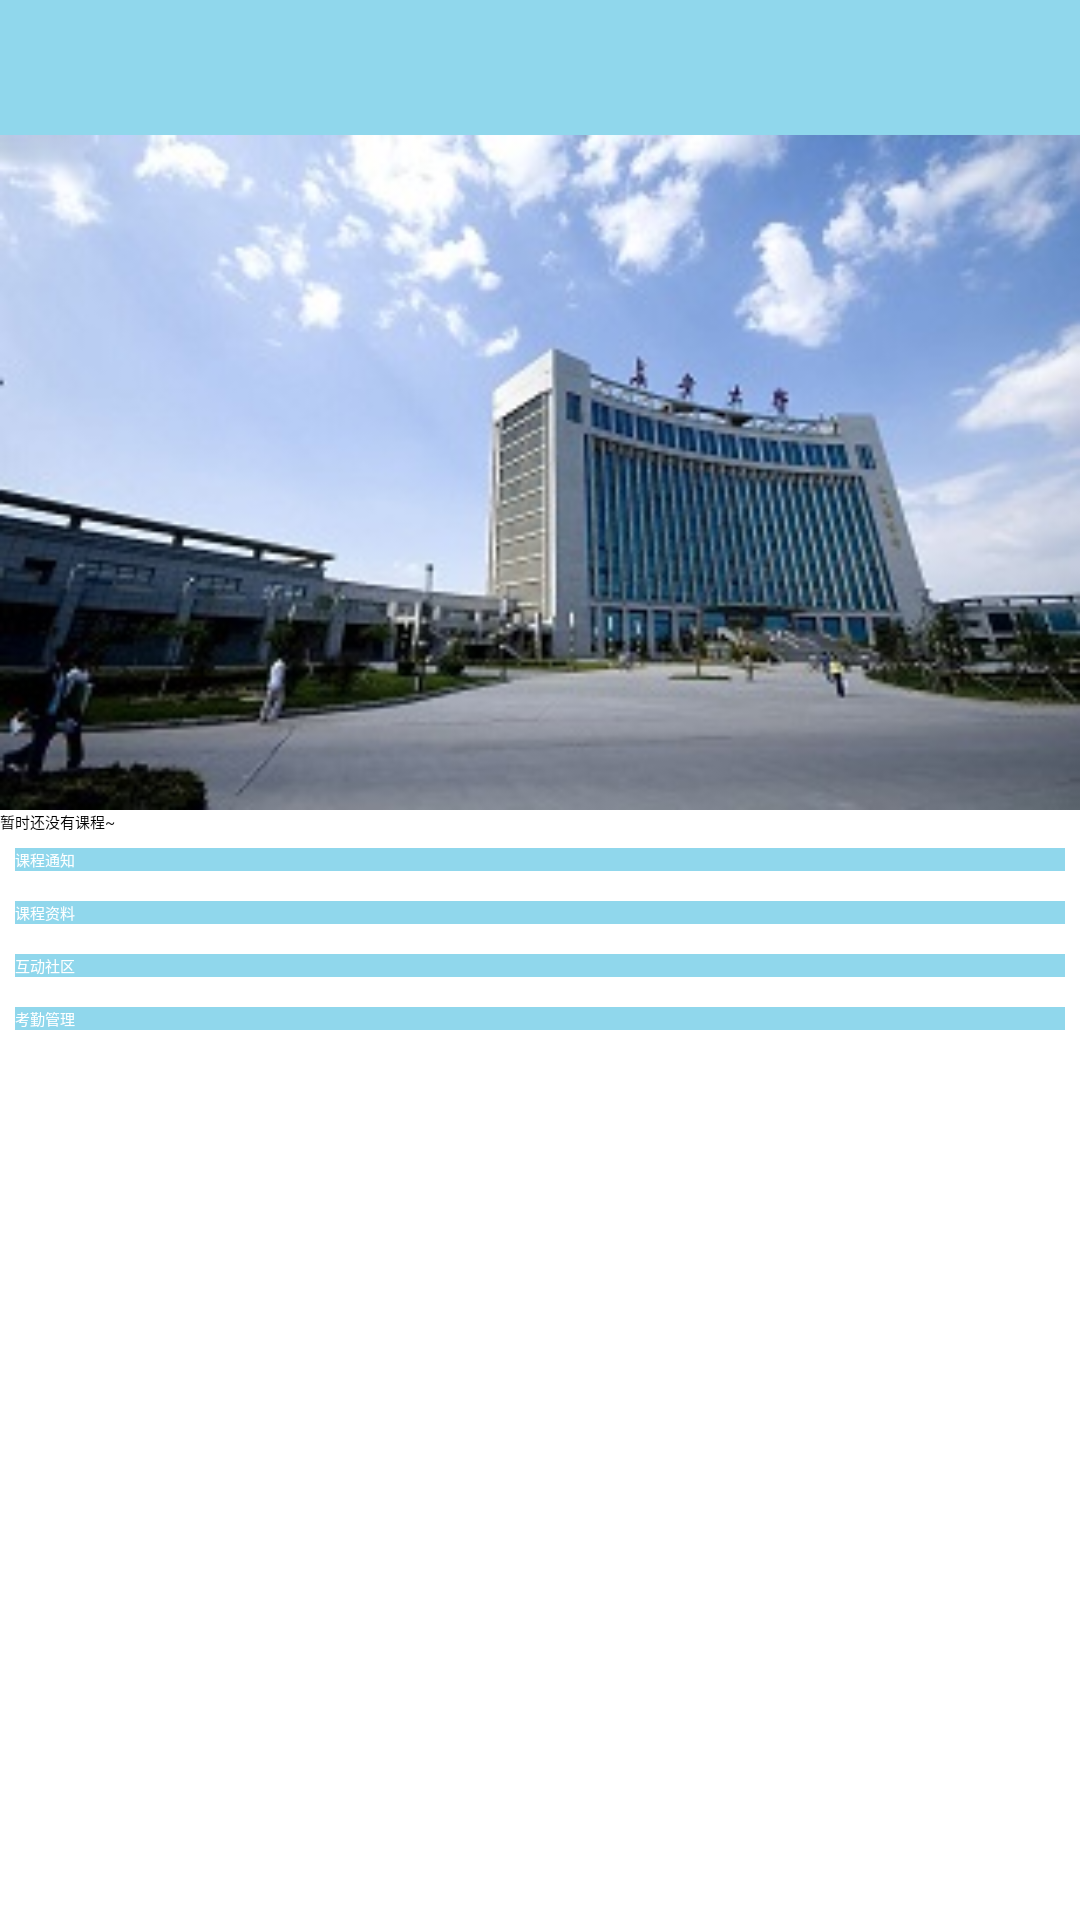

Here is an Android app screen rendered from its layout file. Give the layout XML and the strings, colors and styles it references.
<!-- AndroidManifest.xml: application theme AppTheme -->
<!-- res/layout/fragment_main01.xml -->
<?xml version="1.0" encoding="utf-8"?>
<LinearLayout xmlns:android="http://schemas.android.com/apk/res/android"
    android:layout_width="match_parent"
    android:layout_height="match_parent"
    android:orientation="vertical" >
    
	<RelativeLayout
        android:layout_width="fill_parent"
        android:layout_height="45dp"
        android:background="#90d7ec" >

        <Spinner 
	   		android:id="@+id/spinner_mainfrag01"
	    	android:layout_width="150dp"
	    	android:layout_height="wrap_content"
	    	android:layout_centerInParent="true"/>
 
    </RelativeLayout>
    
	<ImageView 
		android:layout_width="match_parent"
		android:scaleType="fitXY"
		android:layout_height="wrap_content"
		android:adjustViewBounds="true"
	    android:src="@drawable/chd"/>
	
	<TextView 
	    android:id="@+id/tv_nullcourse"
	    android:layout_width="match_parent"
	    android:layout_height="wrap_content"
	    android:text="暂时还没有课程~"/>
	    
	    <Button 
	    	android:id="@+id/ib01"
	    	android:layout_width="match_parent"
 	    android:layout_height="wrap_content"
	    	android:layout_margin="5dp"
	    	android:background="@color/blue"
	    	android:text="课程通知"
	    	android:textColor="#ffffff"/>
	    <Button 
	    	android:id="@+id/ib02"
	    	android:layout_width="match_parent"
 	    android:layout_height="wrap_content"
	    	android:layout_margin="5dp"
	    	android:background="@color/blue"
	    	android:text="课程资料"
	    	android:textColor="#ffffff"/>

	
	   <Button 
	    	android:id="@+id/ib03"
	    	android:layout_width="match_parent"
 	    android:layout_height="wrap_content"
	    	android:layout_margin="5dp"
	    	android:background="@color/blue"
	    	android:text="互动社区"
	    	android:textColor="#ffffff"/>
	   
	    <Button 
	    	android:id="@+id/ib05"
	    	android:layout_width="match_parent"
 	    android:layout_height="wrap_content"
	    	android:layout_margin="5dp"
	    	android:background="@color/blue"
	    	android:text="考勤管理"
	    	android:textColor="#ffffff"/>

</LinearLayout>
<!-- resources referenced by this layout -->
<resources>
  <color name="blue">#90d7ec</color>
  <!-- drawable chd: jpg bitmap (drawable-hdpi, 25678 bytes) -->
  <style name="AppTheme" parent="AppBaseTheme">
          
      </style>
</resources>
